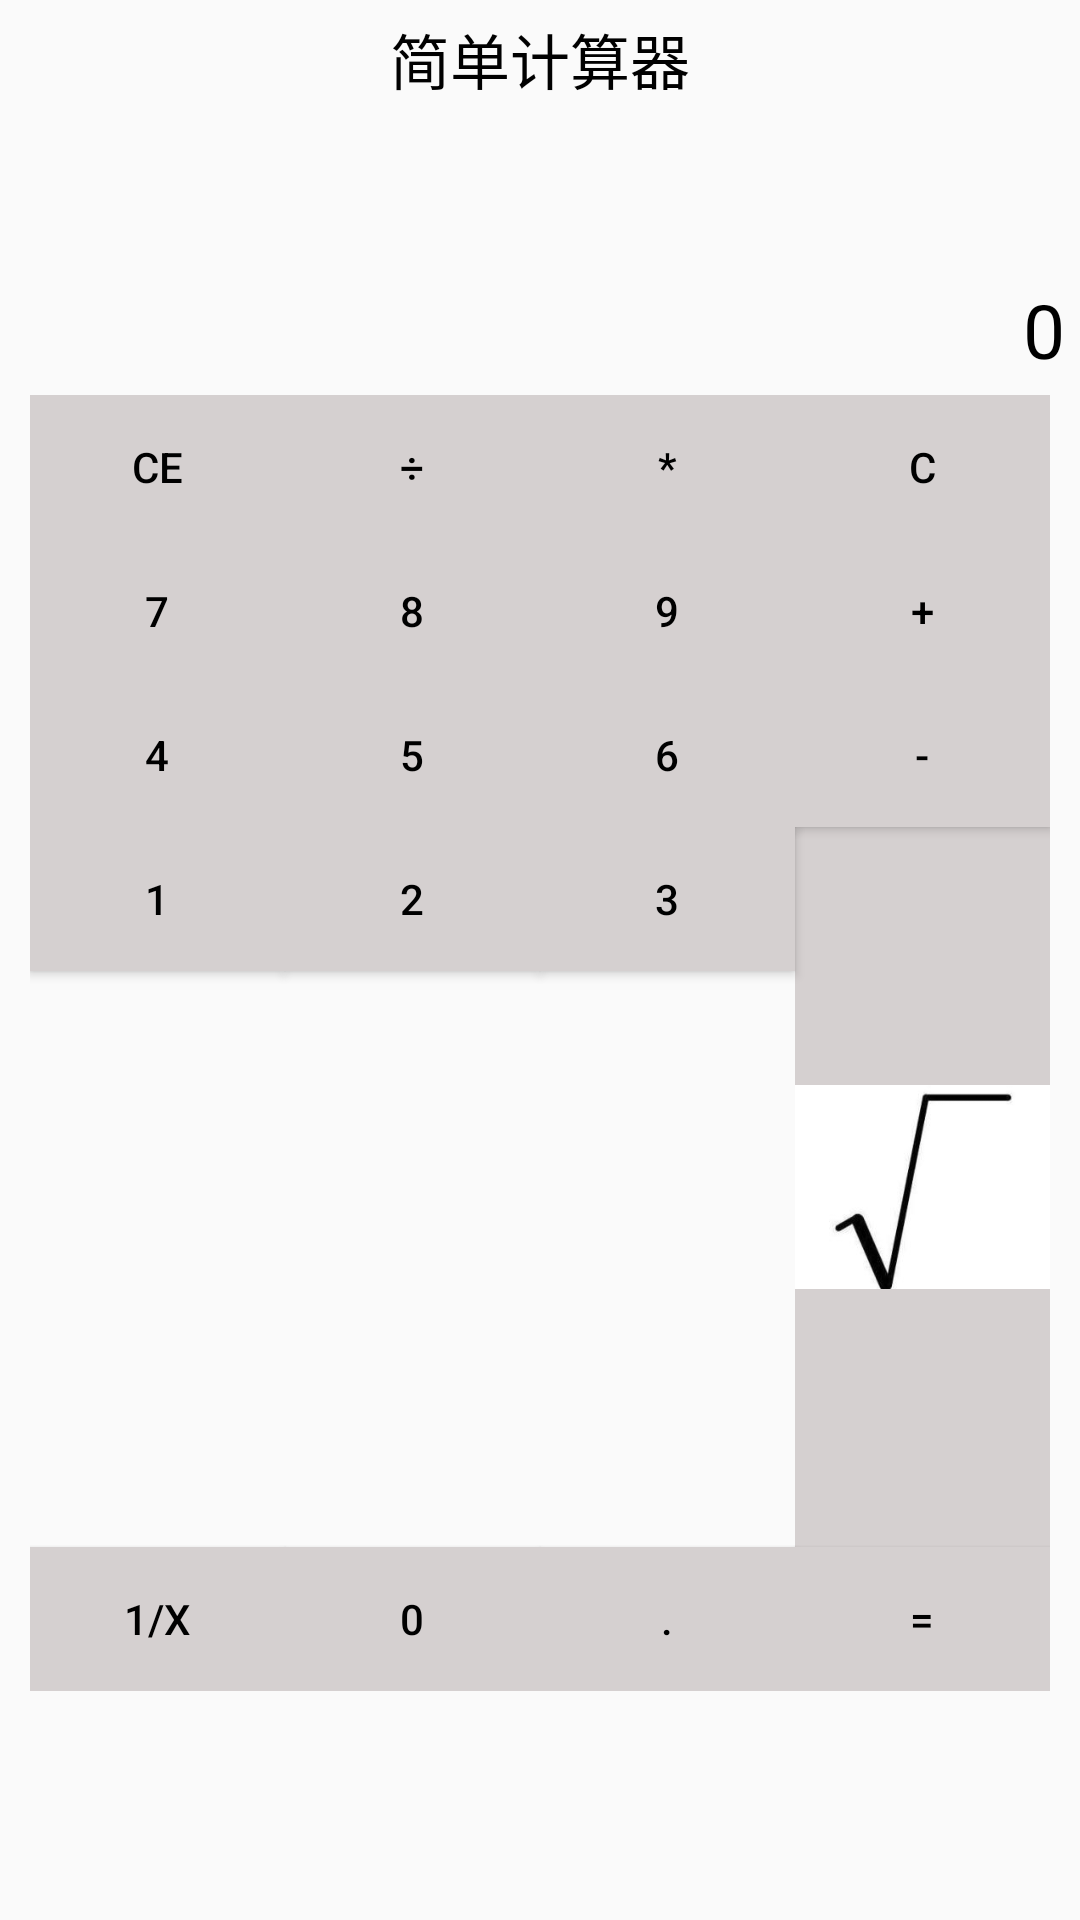

Write the Android layout XML for this screen, with the resource values it uses.
<!-- AndroidManifest.xml: application theme Theme.App10 -->
<!-- res/layout/activity_main.xml -->
<?xml version="1.0" encoding="utf-8"?>
<LinearLayout xmlns:android="http://schemas.android.com/apk/res/android"
    xmlns:app="http://schemas.android.com/apk/res-auto"
    xmlns:tools="http://schemas.android.com/tools"
    android:layout_width="match_parent"
    android:layout_height="match_parent"
    android:orientation="vertical"
    android:padding="5dp">
    <ScrollView
        android:layout_width="match_parent"
        android:layout_height="wrap_content">
        <LinearLayout
            android:layout_height="match_parent"
            android:layout_width="match_parent"
            android:orientation="vertical">
            <TextView
                android:id="@+id/tv_1"
                android:layout_width="match_parent"
                android:layout_height="wrap_content"
                android:text="@string/calculator"
                android:gravity="center"
                android:textColor="@color/black"
                android:textSize="20sp"
                />
            <TextView
                android:id="@+id/tv_2"
                android:layout_width="match_parent"
                android:layout_height="wrap_content"
                android:gravity="right|bottom"
                android:lines="3"
                android:text="@string/zero"
                android:textColor="@color/black"
                android:textSize="25sp"
                />
            <GridLayout
                android:layout_width="match_parent"
                android:layout_height="wrap_content"
                android:columnCount="4"
                android:rowCount="5"
                android:padding="5dp">
                <Button
                    android:id="@+id/btn_cancel"
                    android:layout_width="0dp"
                    android:layout_height="@dimen/button_height"
                    android:layout_columnWeight="1"
                    android:gravity="center"
                    android:text="CE"
                    android:textSize="@dimen/button_font_size"
                    android:textColor="@color/black"
                    android:background="#D5D0D0"
                    />
                <Button
                    android:id="@+id/btn_divide"
                    android:layout_width="0dp"
                    android:layout_height="@dimen/button_height"
                    android:layout_columnWeight="1"
                    android:gravity="center"
                    android:text="÷"
                    android:textSize="@dimen/button_font_size"
                    android:textColor="@color/black"
                    android:background="#D5D0D0"
                    />
                <Button
                    android:id="@+id/btn_multiply"
                    android:layout_width="0dp"
                    android:layout_height="@dimen/button_height"
                    android:layout_columnWeight="1"
                    android:gravity="center"
                    android:text="*"
                    android:textSize="@dimen/button_font_size"
                    android:textColor="@color/black"
                    android:background="#D5D0D0"
                    />
                <Button
                    android:id="@+id/btn_clear"
                    android:layout_width="0dp"
                    android:layout_height="@dimen/button_height"
                    android:layout_columnWeight="1"
                    android:gravity="center"
                    android:text="C"
                    android:textSize="@dimen/button_font_size"
                    android:textColor="@color/black"
                    android:background="#D5D0D0"
                    />
                <Button
                    android:id="@+id/btn_seven"
                    android:layout_width="0dp"
                    android:layout_height="@dimen/button_height"
                    android:layout_columnWeight="1"
                    android:gravity="center"
                    android:text="7"
                    android:textSize="@dimen/button_font_size"
                    android:textColor="@color/black"
                    android:background="#D5D0D0"
                    />
                <Button
                    android:id="@+id/btn_eight"
                    android:layout_width="0dp"
                    android:layout_height="@dimen/button_height"
                    android:layout_columnWeight="1"
                    android:gravity="center"
                    android:text="8"
                    android:textSize="@dimen/button_font_size"
                    android:textColor="@color/black"
                    android:background="#D5D0D0"
                    />
                <Button
                    android:id="@+id/btn_nine"
                    android:layout_width="0dp"
                    android:layout_height="@dimen/button_height"
                    android:layout_columnWeight="1"
                    android:gravity="center"
                    android:text="9"
                    android:textSize="@dimen/button_font_size"
                    android:textColor="@color/black"
                    android:background="#D5D0D0"
                    />
                <Button
                    android:id="@+id/btn_plus"
                    android:layout_width="0dp"
                    android:layout_height="@dimen/button_height"
                    android:layout_columnWeight="1"
                    android:gravity="center"
                    android:text="+"
                    android:textSize="@dimen/button_font_size"
                    android:textColor="@color/black"
                    android:background="#D5D0D0"
                    />
                <Button
                    android:id="@+id/btn_four"
                    android:layout_width="0dp"
                    android:layout_height="@dimen/button_height"
                    android:layout_columnWeight="1"
                    android:gravity="center"
                    android:text="4"
                    android:textSize="@dimen/button_font_size"
                    android:textColor="@color/black"
                    android:background="#D5D0D0"
                    />
                <Button
                    android:id="@+id/btn_five"
                    android:layout_width="0dp"
                    android:layout_height="@dimen/button_height"
                    android:layout_columnWeight="1"
                    android:gravity="center"
                    android:text="5"
                    android:textSize="@dimen/button_font_size"
                    android:textColor="@color/black"
                    android:background="#D5D0D0"
                    />
                <Button
                    android:id="@+id/btn_six"
                    android:layout_width="0dp"
                    android:layout_height="@dimen/button_height"
                    android:layout_columnWeight="1"
                    android:gravity="center"
                    android:text="6"
                    android:textSize="@dimen/button_font_size"
                    android:textColor="@color/black"
                    android:background="#D5D0D0"
                    />
                <Button
                    android:id="@+id/btn_minus"
                    android:layout_width="0dp"
                    android:layout_height="@dimen/button_height"
                    android:layout_columnWeight="1"
                    android:gravity="center"
                    android:text="-"
                    android:textSize="@dimen/button_font_size"
                    android:textColor="@color/black"
                    android:background="#D5D0D0"
                    />
                <Button
                    android:id="@+id/btn_one"
                    android:layout_width="0dp"
                    android:layout_height="@dimen/button_height"
                    android:layout_columnWeight="1"
                    android:gravity="center"
                    android:text="1"
                    android:textSize="@dimen/button_font_size"
                    android:textColor="@color/black"
                    android:background="#D5D0D0"
                    />
                <Button
                    android:id="@+id/btn_two"
                    android:layout_width="0dp"
                    android:layout_height="@dimen/button_height"
                    android:layout_columnWeight="1"
                    android:gravity="center"
                    android:text="2"
                    android:textSize="@dimen/button_font_size"
                    android:textColor="@color/black"
                    android:background="#D5D0D0"
                    />
                <Button
                    android:id="@+id/btn_three"
                    android:layout_width="0dp"
                    android:layout_height="@dimen/button_height"
                    android:layout_columnWeight="1"
                    android:gravity="center"
                    android:text="3"
                    android:textSize="@dimen/button_font_size"
                    android:textColor="@color/black"
                    android:background="#D5D0D0"
                    />
                <ImageButton
                    android:id="@+id/btn_sqrt"
                    android:layout_width="0dp"
                    android:layout_height="@dimen/button_height"
                    android:layout_columnWeight="1"
                    android:gravity="center"
                    android:scaleType="fitCenter"
                    android:src="@drawable/sqrt"
                    android:background="#D5D0D0"
                    />
                <Button
                    android:id="@+id/btn_reciprocal"
                    android:layout_width="0dp"
                    android:layout_height="@dimen/button_height"
                    android:layout_columnWeight="1"
                    android:gravity="center"
                    android:text="1/x"
                    android:textSize="@dimen/button_font_size"
                    android:textColor="@color/black"
                    android:background="#D5D0D0"
                    />
                <Button
                    android:id="@+id/btn_zero"
                    android:layout_width="0dp"
                    android:layout_height="@dimen/button_height"
                    android:layout_columnWeight="1"
                    android:gravity="center"
                    android:text="0"
                    android:textSize="@dimen/button_font_size"
                    android:textColor="@color/black"
                    android:background="#D5D0D0"
                    />
                <Button
                    android:id="@+id/btn_dot"
                    android:layout_width="0dp"
                    android:layout_height="@dimen/button_height"
                    android:layout_columnWeight="1"
                    android:gravity="center"
                    android:text="."
                    android:textSize="@dimen/button_font_size"
                    android:textColor="@color/black"
                    android:background="#D5D0D0"
                    />
                <Button
                    android:id="@+id/btn_equal"
                    android:layout_width="0dp"
                    android:layout_height="@dimen/button_height"
                    android:layout_columnWeight="1"
                    android:gravity="center"
                    android:text="="
                    android:textSize="@dimen/button_font_size"
                    android:textColor="@color/black"
                    android:background="#D5D0D0"
                    />


            </GridLayout>
        </LinearLayout>
</ScrollView>
</LinearLayout>
<!-- resources referenced by this layout -->
<resources>
  <color name="black">#FF000000</color>
  <!-- drawable sqrt: png bitmap (drawable, 14084 bytes) -->
  <string name="calculator">简单计算器</string>
  <string name="zero">0</string>
  <style name="Theme.App10" parent="Theme.MaterialComponents.DayNight.DarkActionBar.Bridge">
          
          <item name="colorPrimary">@color/purple_500</item>
          <item name="colorPrimaryVariant">@color/purple_700</item>
          <item name="colorOnPrimary">@color/white</item>
          
          <item name="colorSecondary">@color/teal_200</item>
          <item name="colorSecondaryVariant">@color/teal_700</item>
          <item name="colorOnSecondary">@color/black</item>
          
          <item name="android:statusBarColor" tools:targetApi="l">?attr/colorPrimaryVariant</item>
          
      </style>
  <color name="purple_500">#FF6200EE</color>
  <color name="purple_700">#FF3700B3</color>
  <color name="white">#FFFFFFFF</color>
  <color name="teal_200">#FF03DAC5</color>
  <color name="teal_700">#FF018786</color>
</resources>
